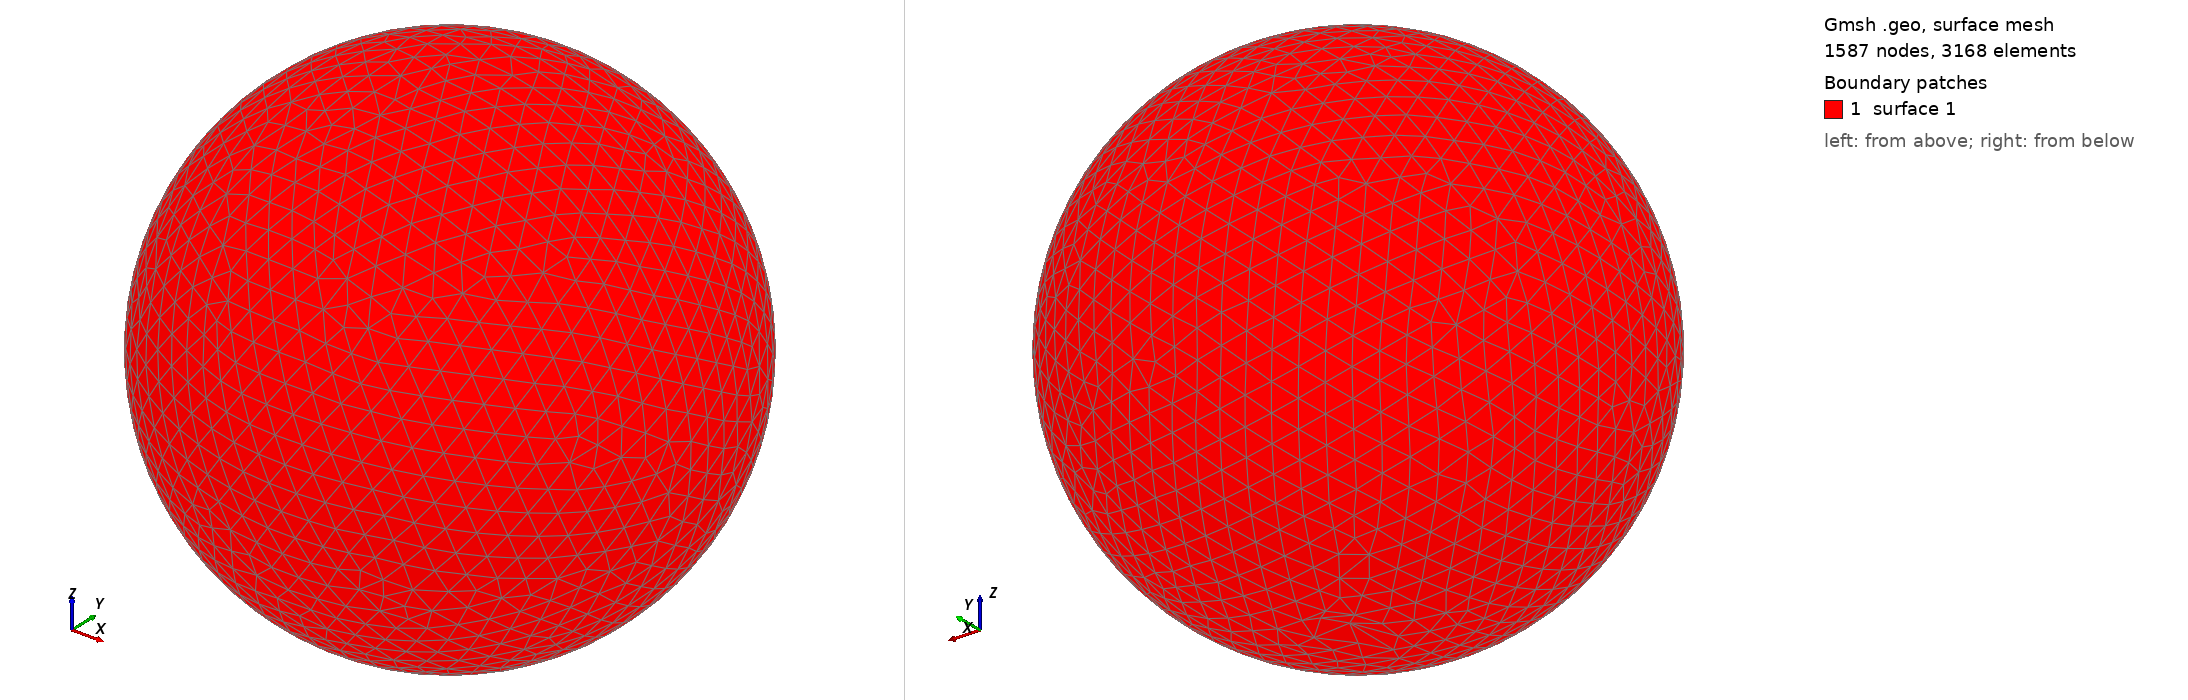

Gmsh geometry script, surface-meshed: 1587 nodes, 3168 surface elements. Boundary patches (legend numbers): 1 surface 1. Left view from above one corner, right view from below the opposite corner. The script declares no physical surfaces, so the legend lists its geometric surfaces. The drawing asked Gmsh for element sizes between 1% and 20% of the model's largest extent; the script's own settings can give other sizes.

=== shot2711.geo (drawn) ===
SetFactory("OpenCASCADE");
Point(1) = {0,0,0,0};
Sphere(1) = {0,0,0,0.73900000};
MeshSize{ PointsOf{ Surface{:}; } } = 0.073900000;
Mesh.ElementOrder=1;
Mesh.Format=39;
